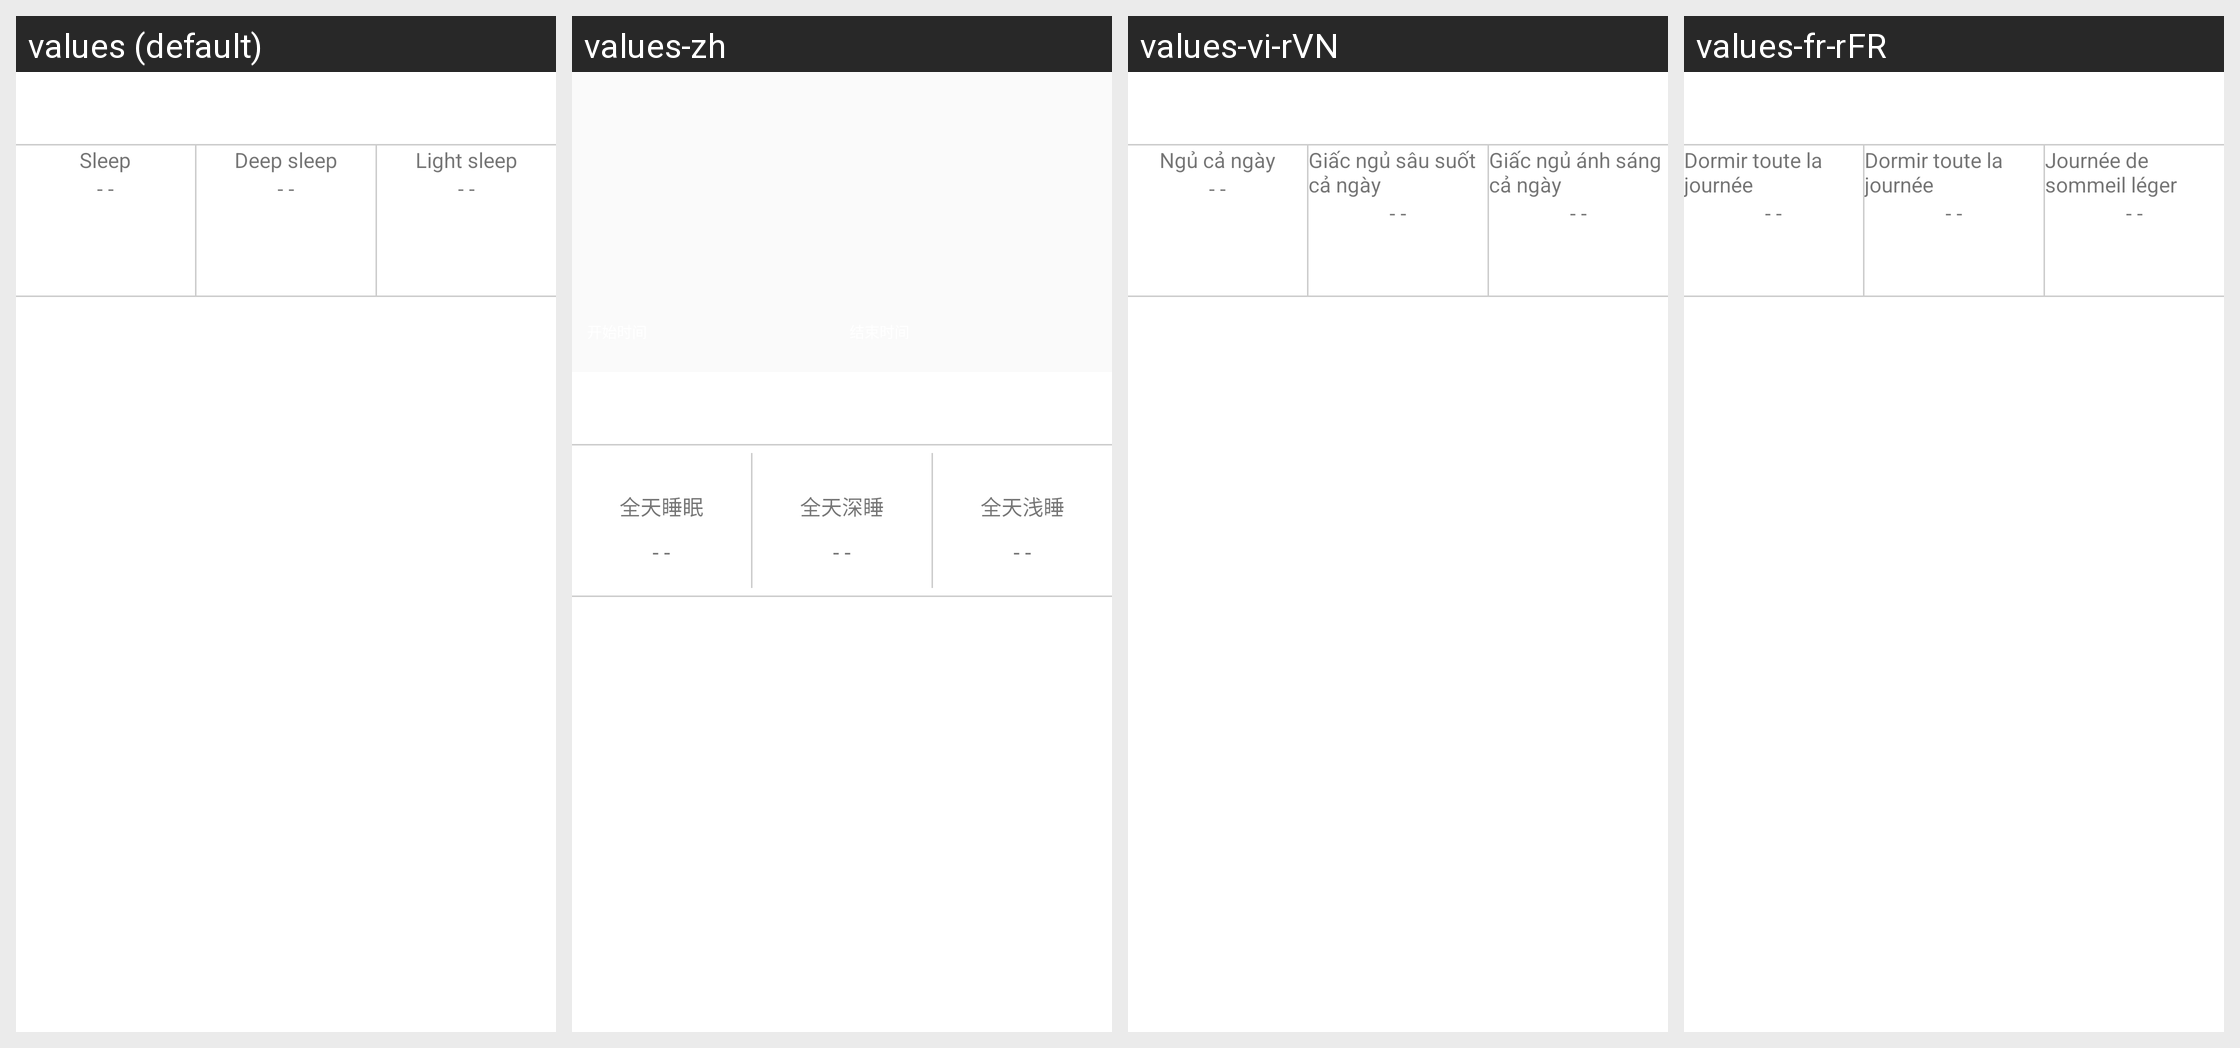

Strings drawn on this Android screen and how each of the app's shown locales translates them:
Android screen res/layout/fragment_stepsleeep_item.xml rendered under 4 locales, left to right: values (default), values-zh, values-vi-rVN, values-fr-rFR. Device: Nexus 5 (rendered at 1080×1920; each locale shown at half size, 540×960, under a caption strip naming it); theme AppTheme.
Other locales in the repository, not shown: values-de-rDE, values-en, values-es-rES, values-fr-rBE, values-fr-rCA, values-it-rCH, values-it-rIT, values-ja-rJP, values-ko-rKR, values-pt-rBR, values-ru-rRU, values-zh-rCN, values-zh-rHK, values-zh-rTW.
Strings drawn on this screen, with the default value and each locale's value (text and hints the layout hard-codes, and strings that could not be matched under every locale, appear in the picture but are not listed):

allday_sleep
  values: Sleep
  values-zh: 全天睡眠
  values-vi-rVN: Ngủ cả ngày
  values-fr-rFR: Dormir toute la journée

allday_deepsleep
  values: Deep sleep
  values-zh: 全天深睡
  values-vi-rVN: Giấc ngủ sâu suốt cả ngày
  values-fr-rFR: Dormir toute la journée

allday_shallowsleep
  values: Light sleep
  values-zh: 全天浅睡
  values-vi-rVN: Giấc ngủ ánh sáng cả ngày
  values-fr-rFR: Journée de sommeil léger
